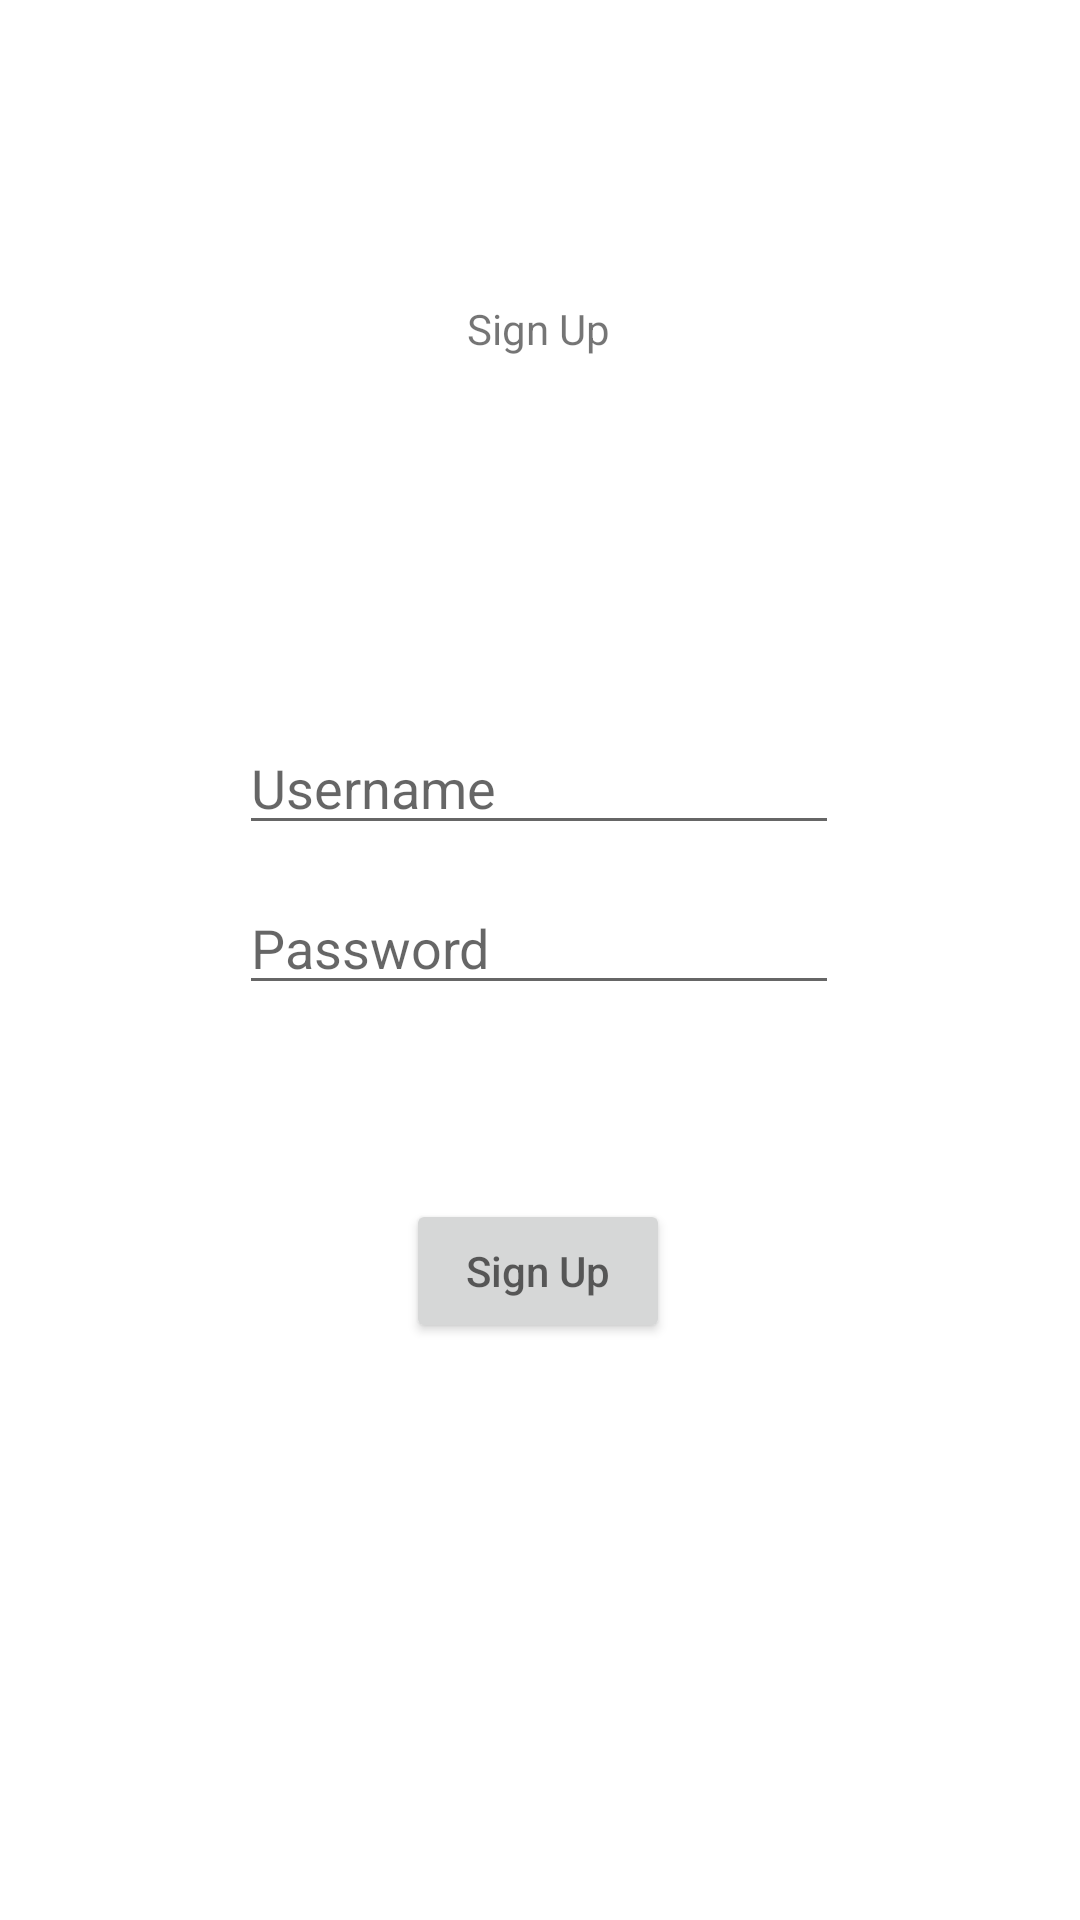

Android layout source for this screen:
<!-- AndroidManifest.xml: application theme Theme.SAPProject -->
<!-- res/layout/activity_sign_up.xml -->
<?xml version="1.0" encoding="utf-8"?>
<androidx.constraintlayout.widget.ConstraintLayout xmlns:android="http://schemas.android.com/apk/res/android"
    xmlns:app="http://schemas.android.com/apk/res-auto"
    xmlns:tools="http://schemas.android.com/tools"
    android:layout_width="match_parent"
    android:layout_height="match_parent"
    tools:context=".activities.SignUpActivity">

    <TextView
        android:id="@+id/tvSignUp"
        android:layout_width="wrap_content"
        android:layout_height="wrap_content"
        android:text="Sign Up"
        app:layout_constraintBottom_toBottomOf="parent"
        app:layout_constraintEnd_toEndOf="parent"
        app:layout_constraintHorizontal_bias="0.498"
        app:layout_constraintStart_toStartOf="parent"
        app:layout_constraintTop_toTopOf="parent"
        app:layout_constraintVertical_bias="0.161" />

    <androidx.appcompat.widget.AppCompatEditText
        android:id="@+id/tfUsername"
        android:layout_width="200dp"
        android:layout_height="wrap_content"
        android:hint="Username"
        app:layout_constraintBottom_toBottomOf="parent"
        app:layout_constraintEnd_toEndOf="parent"
        app:layout_constraintHorizontal_bias="0.498"
        app:layout_constraintStart_toStartOf="parent"
        app:layout_constraintTop_toBottomOf="@+id/tvSignUp"
        app:layout_constraintVertical_bias="0.253" />

    <androidx.appcompat.widget.AppCompatEditText
        android:id="@+id/tfPassword"
        android:layout_width="200dp"
        android:layout_height="wrap_content"
        android:hint="Password"
        app:layout_constraintBottom_toBottomOf="parent"
        app:layout_constraintEnd_toEndOf="parent"
        app:layout_constraintHorizontal_bias="0.497"
        app:layout_constraintStart_toStartOf="parent"
        app:layout_constraintTop_toBottomOf="@+id/tfUsername"
        app:layout_constraintVertical_bias="0.038"
        android:inputType="textPassword"/>

    <androidx.appcompat.widget.AppCompatButton
        android:id="@+id/btnSignUp"
        android:layout_width="wrap_content"
        android:layout_height="wrap_content"
        app:layout_constraintBottom_toBottomOf="parent"
        app:layout_constraintEnd_toEndOf="parent"
        app:layout_constraintHorizontal_bias="0.498"
        app:layout_constraintStart_toStartOf="parent"
        app:layout_constraintTop_toBottomOf="@+id/tfPassword"
        app:layout_constraintVertical_bias="0.252"
        android:hint="Sign Up"/>


</androidx.constraintlayout.widget.ConstraintLayout>
<!-- resources referenced by this layout -->
<resources>
  <style name="Theme.SAPProject" parent="Theme.MaterialComponents.DayNight.DarkActionBar">
          
          <item name="colorPrimary">@color/purple_500</item>
          <item name="colorPrimaryVariant">@color/purple_700</item>
          <item name="colorOnPrimary">@color/white</item>
          
          <item name="colorSecondary">@color/teal_200</item>
          <item name="colorSecondaryVariant">@color/teal_700</item>
          <item name="colorOnSecondary">@color/black</item>
          
          <item name="android:statusBarColor">?attr/colorPrimaryVariant</item>
          
      </style>
  <!-- not gathered from this repository: default colours our renderer supplied (Android Studio template values) -->
  <color name="purple_500">#FF6200EE</color>
  <color name="purple_700">#FF3700B3</color>
  <color name="teal_200">#FF03DAC5</color>
  <color name="teal_700">#FF018786</color>
  <color name="black">#FF000000</color>
  <color name="white">#FFFFFFFF</color>
</resources>
